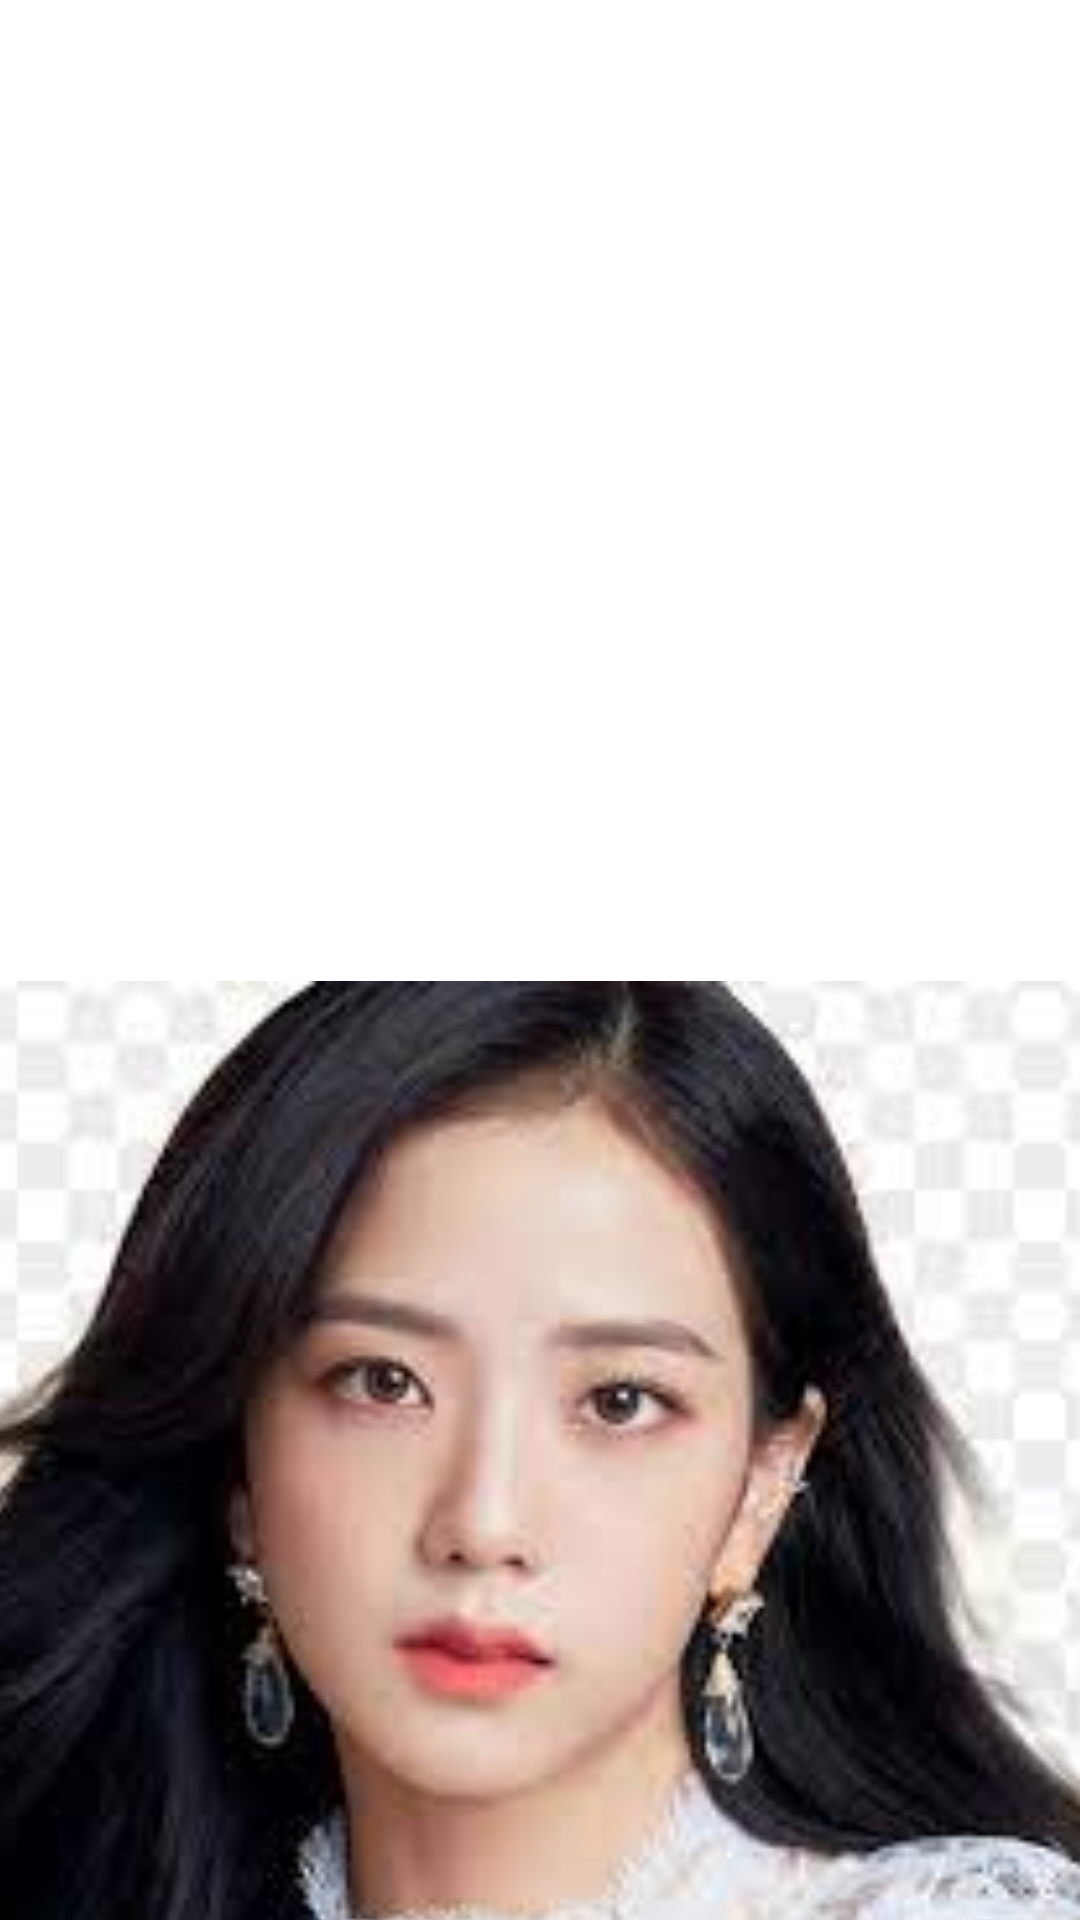

Write the Android layout XML for this screen, with the resource values it uses.
<!-- AndroidManifest.xml: application theme Theme.MusicBook -->
<!-- res/layout/fragment_zisu.xml -->
<?xml version="1.0" encoding="utf-8"?>
<androidx.constraintlayout.widget.ConstraintLayout xmlns:android="http://schemas.android.com/apk/res/android"
    xmlns:app="http://schemas.android.com/apk/res-auto"
    xmlns:tools="http://schemas.android.com/tools"
    android:id="@+id/frameLayout"
    android:layout_width="match_parent"
    android:layout_height="match_parent"
    tools:context=".zisuFragment">

    

    <ImageView
        android:id="@+id/imageView5"
        android:layout_width="433dp"
        android:layout_height="1007dp"
        android:src="@drawable/zisu"
        app:layout_constraintEnd_toEndOf="parent"
        app:layout_constraintStart_toStartOf="parent"
        app:layout_constraintTop_toTopOf="parent" />

</androidx.constraintlayout.widget.ConstraintLayout>
<!-- resources referenced by this layout -->
<resources>
  <!-- drawable zisu: png bitmap (drawable-v24, 7199 bytes) -->
</resources>
